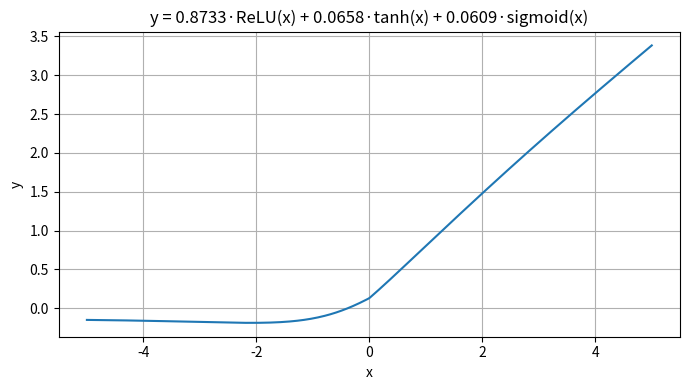

This chart was generated by the following Python code:
import numpy as np
import matplotlib.pyplot as plt

# Activation functions
def relu(x):
    return np.maximum(0, x)

def sigmoid(x):
    return 1 / (1 + np.exp(-x))

def swish(x):
    return x * sigmoid(x)


# Combined function
def combined(x):
    return (
        0.2483 * relu(x) +
        0.1401 * np.tanh(x) +
        0.2604 * sigmoid(x) +
        0.3509 * swish(x)
    )

# Generate x range
x = np.linspace(-5, 5, 500)
y = combined(x)

# Plot
plt.figure(figsize=(7, 4))
plt.plot(x, y)
plt.xlabel("x")
plt.ylabel("y")
plt.title("y = 0.8733·ReLU(x) + 0.0658·tanh(x) + 0.0609·sigmoid(x)")
plt.grid(True)
plt.tight_layout()
plt.show()
